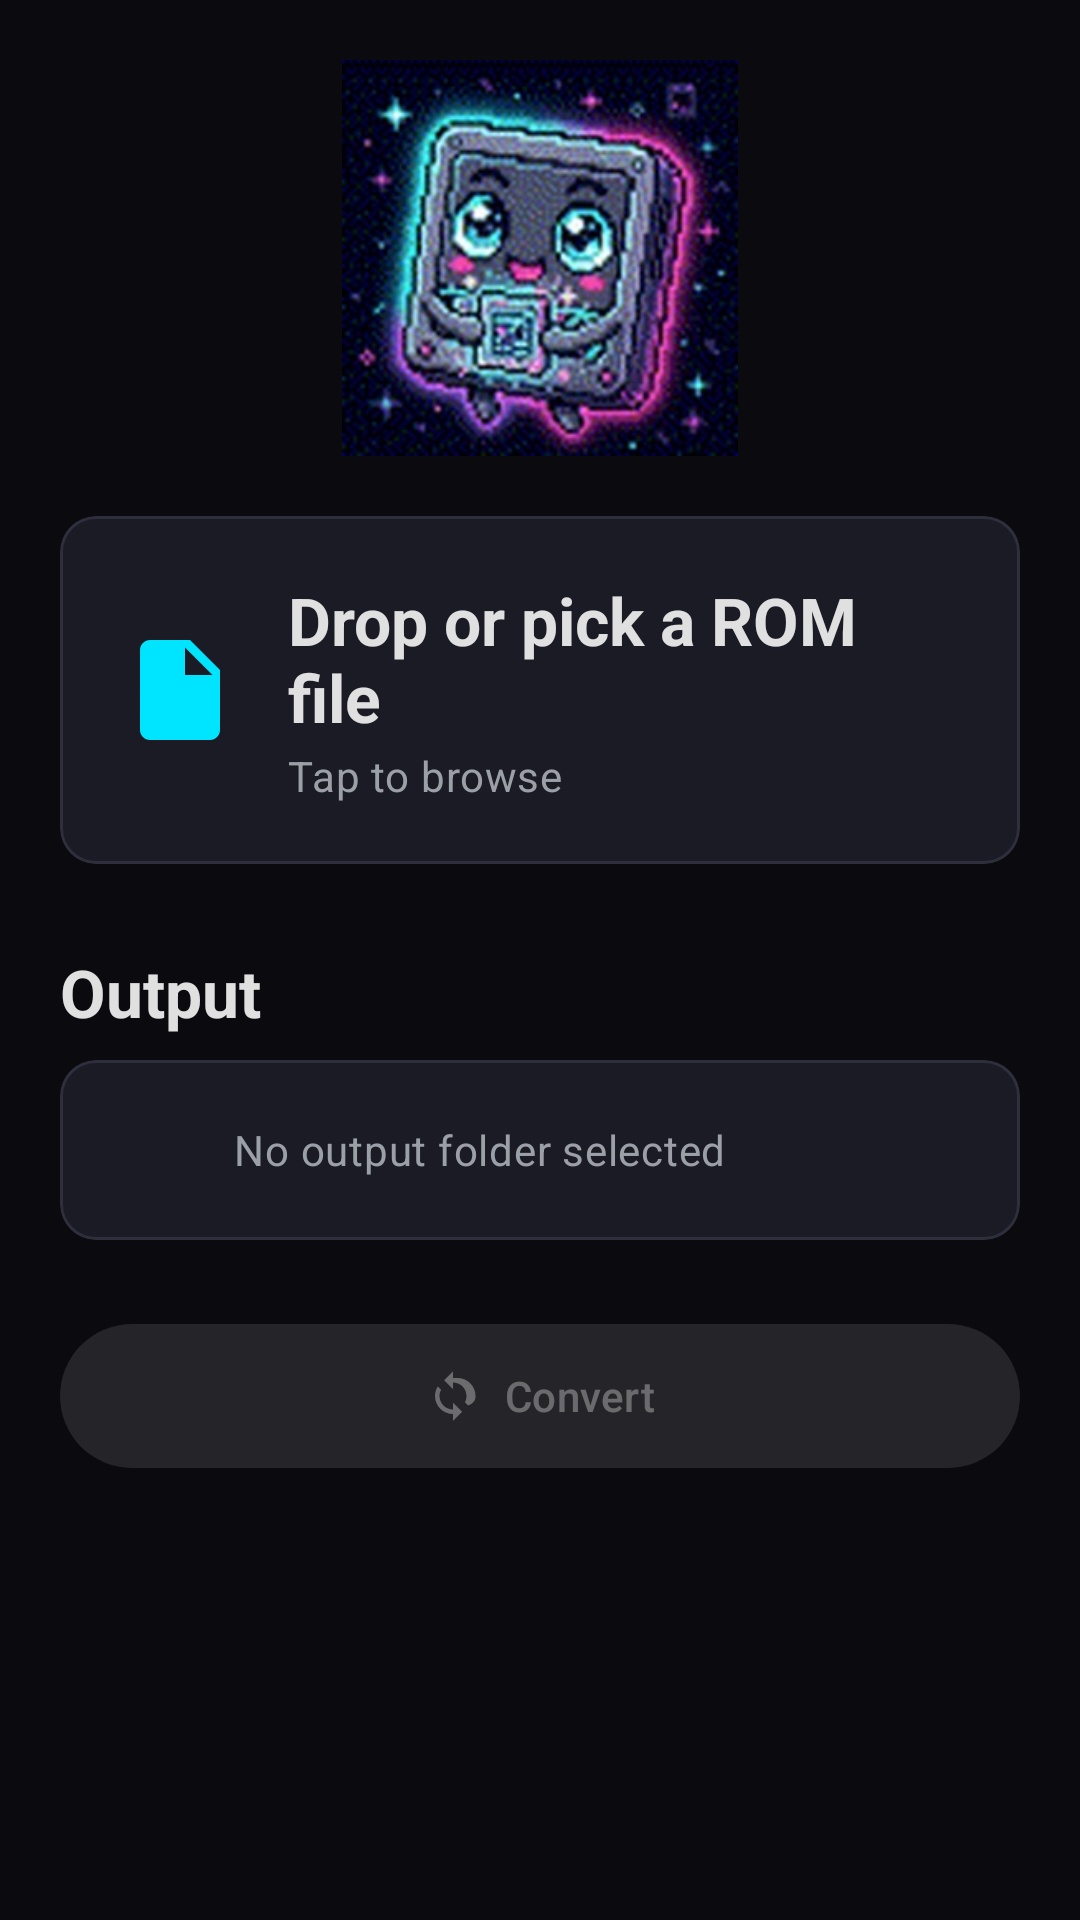

Write the Android layout XML for this screen, with the resource values it uses.
<!-- AndroidManifest.xml: application theme Theme.OpenROM -->
<!-- res/layout/fragment_convert.xml -->
<?xml version="1.0" encoding="utf-8"?>
<androidx.core.widget.NestedScrollView xmlns:android="http://schemas.android.com/apk/res/android"
    xmlns:app="http://schemas.android.com/apk/res-auto"
    xmlns:tools="http://schemas.android.com/tools"
    android:layout_width="match_parent"
    android:layout_height="match_parent"
    android:background="@color/openrom_background"
    android:fillViewport="true">

    <LinearLayout
        android:layout_width="match_parent"
        android:layout_height="wrap_content"
        android:orientation="vertical"
        android:paddingHorizontal="20dp"
        android:paddingTop="20dp"
        android:paddingBottom="32dp">

        <ImageView
            android:id="@+id/romeo"
            android:layout_width="132dp"
            android:layout_height="132dp"
            android:layout_gravity="center_horizontal"
            android:contentDescription="@string/cd_romeo"
            android:src="@drawable/romeo_idle" />

        <com.google.android.material.card.MaterialCardView
            android:id="@+id/pick_card"
            style="@style/Widget.OpenROM.Card"
            android:layout_width="match_parent"
            android:layout_height="wrap_content"
            android:layout_marginTop="20dp"
            android:clickable="true"
            android:focusable="true"
            app:strokeColor="@color/openrom_outline"
            app:strokeWidth="1dp">

            <LinearLayout
                android:layout_width="match_parent"
                android:layout_height="wrap_content"
                android:gravity="center_vertical"
                android:orientation="horizontal"
                android:padding="20dp">

                <ImageView
                    android:layout_width="40dp"
                    android:layout_height="40dp"
                    android:contentDescription="@null"
                    android:src="@drawable/ic_file"
                    app:tint="@color/openrom_primary" />

                <LinearLayout
                    android:layout_width="0dp"
                    android:layout_height="wrap_content"
                    android:layout_marginStart="16dp"
                    android:layout_weight="1"
                    android:orientation="vertical">

                    <TextView
                        android:layout_width="wrap_content"
                        android:layout_height="wrap_content"
                        android:text="@string/pick_rom_title"
                        android:textAppearance="@style/TextAppearance.OpenROM.Title" />

                    <TextView
                        android:layout_width="wrap_content"
                        android:layout_height="wrap_content"
                        android:layout_marginTop="2dp"
                        android:text="@string/pick_rom_subtitle"
                        android:textAppearance="@style/TextAppearance.OpenROM.Body" />
                </LinearLayout>
            </LinearLayout>
        </com.google.android.material.card.MaterialCardView>

        <com.google.android.material.card.MaterialCardView
            android:id="@+id/file_card"
            style="@style/Widget.OpenROM.Card"
            android:layout_width="match_parent"
            android:layout_height="wrap_content"
            android:layout_marginTop="20dp"
            android:visibility="gone"
            app:strokeColor="@color/openrom_outline"
            app:strokeWidth="1dp"
            tools:visibility="visible">

            <LinearLayout
                android:layout_width="match_parent"
                android:layout_height="wrap_content"
                android:gravity="center_vertical"
                android:orientation="horizontal"
                android:padding="16dp">

                <ImageView
                    android:id="@+id/file_icon"
                    android:layout_width="32dp"
                    android:layout_height="32dp"
                    android:contentDescription="@null"
                    android:src="@drawable/ic_file"
                    app:tint="@color/openrom_primary" />

                <LinearLayout
                    android:layout_width="0dp"
                    android:layout_height="wrap_content"
                    android:layout_marginStart="14dp"
                    android:layout_weight="1"
                    android:orientation="vertical">

                    <TextView
                        android:id="@+id/file_name"
                        android:layout_width="match_parent"
                        android:layout_height="wrap_content"
                        android:ellipsize="middle"
                        android:maxLines="1"
                        android:textAppearance="@style/TextAppearance.OpenROM.Title"
                        tools:text="game.iso" />

                    <TextView
                        android:id="@+id/file_meta"
                        android:layout_width="match_parent"
                        android:layout_height="wrap_content"
                        android:layout_marginTop="2dp"
                        android:textAppearance="@style/TextAppearance.OpenROM.Body"
                        tools:text="PlayStation 2" />
                </LinearLayout>

                <com.google.android.material.chip.Chip
                    android:id="@+id/file_format_chip"
                    style="@style/Widget.Material3.Chip.Assist"
                    android:layout_width="wrap_content"
                    android:layout_height="wrap_content"
                    android:clickable="false"
                    tools:text="ISO" />

                <ImageButton
                    android:id="@+id/clear_file"
                    android:layout_width="40dp"
                    android:layout_height="40dp"
                    android:layout_marginStart="4dp"
                    android:background="?attr/selectableItemBackgroundBorderless"
                    android:contentDescription="@string/clear_selection"
                    android:src="@drawable/ic_close"
                    app:tint="@color/openrom_on_surface_variant" />
            </LinearLayout>
        </com.google.android.material.card.MaterialCardView>

        <TextView
            android:id="@+id/convert_to_label"
            android:layout_width="wrap_content"
            android:layout_height="wrap_content"
            android:layout_marginTop="24dp"
            android:text="@string/convert_to"
            android:textAppearance="@style/TextAppearance.OpenROM.Title"
            android:visibility="gone"
            tools:visibility="visible" />

        <com.google.android.material.chip.ChipGroup
            android:id="@+id/target_chips"
            android:layout_width="match_parent"
            android:layout_height="wrap_content"
            android:layout_marginTop="8dp"
            app:chipSpacingHorizontal="8dp"
            app:chipSpacingVertical="4dp"
            app:singleLine="false"
            app:singleSelection="true" />

        <TextView
            android:id="@+id/no_targets"
            android:layout_width="match_parent"
            android:layout_height="wrap_content"
            android:layout_marginTop="8dp"
            android:text="@string/no_targets"
            android:textAppearance="@style/TextAppearance.OpenROM.Body"
            android:visibility="gone" />

        <TextView
            android:layout_width="wrap_content"
            android:layout_height="wrap_content"
            android:layout_marginTop="20dp"
            android:text="@string/output_label"
            android:textAppearance="@style/TextAppearance.OpenROM.Title" />

        <com.google.android.material.card.MaterialCardView
            android:id="@+id/output_card"
            style="@style/Widget.OpenROM.Card"
            android:layout_width="match_parent"
            android:layout_height="wrap_content"
            android:layout_marginTop="8dp"
            android:clickable="true"
            android:focusable="true"
            app:strokeColor="@color/openrom_outline"
            app:strokeWidth="1dp">

            <LinearLayout
                android:layout_width="match_parent"
                android:layout_height="wrap_content"
                android:gravity="center_vertical"
                android:orientation="horizontal"
                android:padding="16dp">

                <ImageView
                    android:layout_width="28dp"
                    android:layout_height="28dp"
                    android:contentDescription="@null"
                    android:src="@drawable/ic_folder"
                    app:tint="@color/openrom_primary" />

                <TextView
                    android:id="@+id/output_path"
                    android:layout_width="0dp"
                    android:layout_height="wrap_content"
                    android:layout_marginStart="14dp"
                    android:layout_weight="1"
                    android:ellipsize="middle"
                    android:maxLines="2"
                    android:text="@string/output_not_set"
                    android:textAppearance="@style/TextAppearance.OpenROM.Body" />
            </LinearLayout>
        </com.google.android.material.card.MaterialCardView>

        <com.google.android.material.button.MaterialButton
            android:id="@+id/convert_button"
            android:layout_width="match_parent"
            android:layout_height="56dp"
            android:layout_marginTop="24dp"
            android:enabled="false"
            android:text="@string/convert"
            app:icon="@drawable/ic_nav_convert"
            app:iconGravity="textStart" />
    </LinearLayout>
</androidx.core.widget.NestedScrollView>
<!-- resources referenced by this layout -->
<resources>
  <color name="openrom_background">#0A0A0F</color>
  <color name="openrom_on_surface_variant">#9AA0A6</color>
  <color name="openrom_outline">#2E2E3C</color>
  <color name="openrom_primary">#00E5FF</color>
  <!-- drawable ic_file (drawable) -->
  <?xml version="1.0" encoding="utf-8"?>
  <vector xmlns:android="http://schemas.android.com/apk/res/android"
      android:width="24dp"
      android:height="24dp"
      android:viewportWidth="24"
      android:viewportHeight="24">
      <path android:fillColor="#FFFFFFFF" android:pathData="M6,2c-1.1,0 -1.99,0.9 -1.99,2L4,20c0,1.1 0.89,2 1.99,2H18c1.1,0 2,-0.9 2,-2V8l-6,-6H6zM13,9V3.5L18.5,9H13z"/>
  </vector>
  <!-- drawable ic_nav_convert (drawable) -->
  <?xml version="1.0" encoding="utf-8"?>
  <vector xmlns:android="http://schemas.android.com/apk/res/android"
      android:width="24dp"
      android:height="24dp"
      android:viewportWidth="24"
      android:viewportHeight="24">
      <path android:fillColor="#FFFFFFFF" android:pathData="M12,4V1L8,5l4,4V6c3.31,0 6,2.69 6,6 0,1.01 -0.25,1.97 -0.7,2.8l1.46,1.46C21.54,15.03 22,13.57 22,12c0,-4.42 -3.58,-8 -8,-8zM6,12c0,-1.01 0.25,-1.97 0.7,-2.8L5.24,7.74C4.46,8.97 4,10.43 4,12c0,4.42 3.58,8 8,8v3l4,-4 -4,-4v3c-3.31,0 -6,-2.69 -6,-6z"/>
  </vector>
  <string name="cd_romeo">ROMeo, the OpenROM mascot</string>
  <string name="clear_selection">Clear selection</string>
  <string name="convert">Convert</string>
  <string name="convert_to">Convert to</string>
  <string name="no_targets">No conversions available for this file on this device.</string>
  <string name="output_label">Output</string>
  <string name="output_not_set">No output folder selected</string>
  <string name="pick_rom_subtitle">Tap to browse</string>
  <string name="pick_rom_title">Drop or pick a ROM file</string>
  <style name="TextAppearance.OpenROM.Body" parent="TextAppearance.Material3.BodyMedium">
          <item name="android:textColor">@color/openrom_on_surface_variant</item>
      </style>
  <style name="TextAppearance.OpenROM.Title" parent="TextAppearance.Material3.TitleLarge">
          <item name="android:textColor">@color/openrom_on_surface</item>
          <item name="android:textStyle">bold</item>
      </style>
  <style name="Widget.OpenROM.Card" parent="Widget.Material3.CardView.Filled">
          <item name="cardBackgroundColor">@color/openrom_surface_variant</item>
          <item name="cardCornerRadius">12dp</item>
          <item name="cardElevation">0dp</item>
          <item name="contentPadding">0dp</item>
      </style>
  <color name="openrom_on_surface">#E0E0E0</color>
  <color name="openrom_surface_variant">#1B1B26</color>
  <color name="openrom_on_primary">#00202A</color>
  <color name="openrom_primary_dim">#00B8CC</color>
  <color name="openrom_surface">#12121A</color>
  <color name="openrom_error">#FF5370</color>
  <style name="Theme.OpenROM.BottomSheet" parent="ThemeOverlay.Material3.BottomSheetDialog">
          <item name="bottomSheetStyle">@style/Widget.OpenROM.BottomSheet</item>
      </style>
  <style name="Theme.OpenROM.Dialog" parent="ThemeOverlay.Material3.MaterialAlertDialog">
          <item name="colorSurface">@color/openrom_surface_high</item>
          <item name="colorOnSurface">@color/openrom_on_surface</item>
      </style>
  <style name="Widget.OpenROM.BottomSheet" parent="Widget.Material3.BottomSheet.Modal">
          <item name="backgroundTint">@color/openrom_surface</item>
          <item name="shapeAppearance">@style/ShapeAppearance.OpenROM.Sheet</item>
          <item name="behavior_peekHeight">480dp</item>
      </style>
  <color name="openrom_surface_high">#23232F</color>
  <style name="ShapeAppearance.OpenROM.Sheet" parent="ShapeAppearance.Material3.Corner.Large">
          <item name="cornerFamily">rounded</item>
          <item name="cornerSizeTopLeft">24dp</item>
          <item name="cornerSizeTopRight">24dp</item>
          <item name="cornerSizeBottomLeft">0dp</item>
          <item name="cornerSizeBottomRight">0dp</item>
      </style>
</resources>
